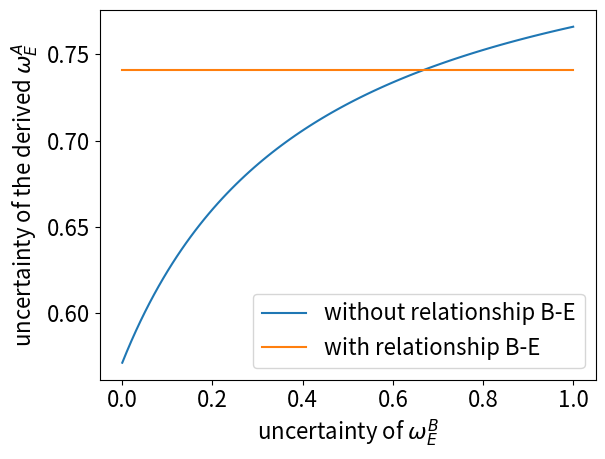
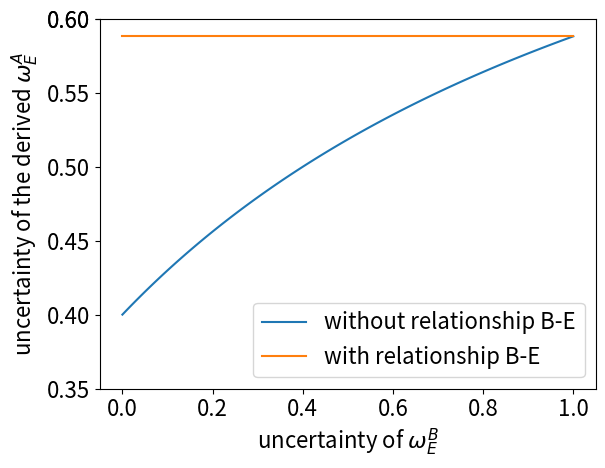

These figures' Python source, in order:
import numpy as np 
import matplotlib.pyplot as plt

plt.rcParams.update({
    'font.size': 16, })
class TO:
    def __init__(self, b=1/3, d=1/3, u=1/3, a=0.5):
        assert  b>=0 and d>=0 and u>=0, f"{b},{d},{u}"
        assert  round(b+d+u)==1, f"{b},{d},{u}"
        self.b = b
        self.d = d
        self.u = u
        self.a = a 
        

def disc(op1, op2):
    a2 = op2.a
    a = a2
    e1 = op1.b + op1.u*op1.a 
    b2 = op2.b 
    d2 = op2.d 
    b = e1 * b2
    d = e1 * d2
    u = 1 - b - d
    return TO(b,d,u,a)


def fusion(op1, op2):
    b1, u1, a1 = op1.b, op1.u, op1.a 
    b2, u2, a2 = op2.b, op2.u, op2.a 
    if u1 != 0 or u2 != 0:
        denom = u1 + u2 - u1 * u2
        b = (b1 * u2 + b2 * u1) / denom
        u = u1 * u2 / denom
        if u1 != 1 or u2 != 1:
            a = (a1 * (1 - u1) + a2 * (1 - u2)) / (2 - u1 - u2)
        else:
            a = (a1 + a2) / 2
    else:
        b = 0.5 * (b1 + b2)
        u = 0
        a = 0.5 * (a1 + a2)

    d = 1 - u - b
    return TO(b,d,u,a)


def averaging_fusion(op1, op2):
    b1, u1, a1 = op1.b, op1.u, op1.a 
    b2, u2, a2 = op2.b, op2.u, op2.a 

    if u1 != 0 or u2 != 0:
        b = (b1 * u2 + b2 * u1) / (u1 + u2)
        u = 2 * u1 * u2 / (u1 + u2)
        a = (a1 + a2) / 2
    else:
        b = 0.5 * (b1 + b2)
        u = 0
        a = 0.5 * (a1 + a2)

    d = 1 - b - u
    e = b + a * u

    return TO(b,d,u,a)


def compute_full_expression(omega_AB, omega_BC, omega_CE, omega_BE, omega_AD, omega_DE, fusion=fusion):
    inner = fusion(disc(omega_BC, omega_CE), omega_BE)
    left = disc(omega_AB, inner)
    right = disc(omega_AD, omega_DE)
    result = fusion(left, right)
    return result

def compute_reduced_expression(omega_AB, omega_BC, omega_CE, omega_AD, omega_DE, fusion=fusion):
    left = disc(omega_AB, disc(omega_BC, omega_CE))
    right = disc(omega_AD, omega_DE)
    result = fusion(left, right)
    return result

def main1():
    omega_AB, omega_BC, omega_CE, omega_AD, omega_DE = TO(), TO(), TO(), TO(), TO()
    # omega_AB, omega_BC, omega_CE, omega_AD, omega_DE = TO(b=0.5, d=0.2, u=0.3), TO(), TO(b=0.5, d=0.2, u=0.3), TO(), TO(b=0.5, d=0.2, u=0.3)
    B = np.linspace(0, 0.5, 100)
    X = 1 - 2*np.linspace(0, 0.5, 100)
    Y1 = []
    Y2 = []
    for b in B:
        omega_BE = TO(b,b,1-2*b)
        tmp = compute_full_expression(omega_AB, omega_BC, omega_CE, omega_BE, omega_AD, omega_DE)
        Y1.append(tmp.u)
        tmp = compute_reduced_expression(omega_AB, omega_BC, omega_CE, omega_AD, omega_DE)
        Y2.append(tmp.u)
    plt.plot(X,  Y1, label="without relationship B-E")
    plt.plot(X,  Y2, label="with relationship B-E")
    plt.xlabel(r'uncertainty of $\omega^B_E$')
    plt.ylabel(r'uncertainty of the derived $\omega^A_E$')
    yticks = plt.yticks()[0].tolist()
 
    yticks.append(0.6)
    yticks = sorted(yticks)
    plt.yticks(yticks)
    plt.legend()
    plt.savefig("evalCum.pdf", bbox_inches='tight')
    plt.clf() 
   
def main2():
    omega_AB, omega_BC, omega_CE, omega_AD, omega_DE = TO(), TO(), TO(), TO(), TO()
    # omega_AB, omega_BC, omega_CE, omega_AD, omega_DE = TO(b=0.5, d=0.2, u=0.3), TO(), TO(b=0.5, d=0.2, u=0.3), TO(), TO(b=0.5, d=0.2, u=0.3)
    B = np.linspace(0, 0.5, 100)
    X = 1 - 2*np.linspace(0, 0.5, 100)
    Y1 = []
    Y2 = []
    for b in B:
        omega_BE = TO(b,b,1-2*b)
        tmp = compute_full_expression(omega_AB, omega_BC, omega_CE, omega_BE, omega_AD, omega_DE, averaging_fusion)
        Y1.append(tmp.u)
        tmp = compute_reduced_expression(omega_AB, omega_BC, omega_CE, omega_AD, omega_DE, averaging_fusion)
        Y2.append(tmp.u)
    plt.plot(X,  Y1, label="without relationship B-E")
    plt.plot(X,  Y2, label="with relationship B-E")
    plt.xlabel(r'uncertainty of $\omega^B_E$')
    plt.ylabel(r'uncertainty of the derived $\omega^A_E$')
    # yticks = plt.yticks()[0].tolist()
 
    # yticks.append(0.6)
    # yticks = sorted(yticks)
    # plt.yticks(yticks)
    plt.legend()
    plt.savefig("evalAvg.pdf", bbox_inches='tight')
    plt.clf() 
    
def main():
    omega_AB, omega_BC, omega_CE, omega_AD, omega_DE = TO(), TO(b=0.5, d=0.2, u=0.3), TO(), TO(b=0.5, d=0.2, u=0.3), TO(b=0.5, d=0.2, u=0.3)
    B = np.linspace(0.1, 0.9, 100)
    X = B/(1-B)
    Y1 = []
    Y2 = []
    Y3 = []
    Y4 = []
    for b in B:
        omega_BE = TO(b,1-b,0)
        tmp = compute_full_expression(omega_AB, omega_BC, omega_CE, omega_BE, omega_AD, omega_DE)
        Y1.append(tmp.u)
        Y3.append(tmp.d)
        tmp = compute_reduced_expression(omega_AB, omega_BC, omega_CE, omega_AD, omega_DE)
        Y2.append(tmp.u)
        Y4.append(tmp.d)
    plt.plot(X,  Y1, label="without relationship B-E")
    plt.plot(X,  Y2, label="with relationship B-E")
    # plt.plot(X,  Y3, label="disbelief without relationship B-E")
    # plt.plot(X,  Y4, label="disbelief with relationship B-E")
    plt.xlabel(r'belief of $\omega^B_E$')
    plt.ylabel(r'Uncertainty of $\omega^A_E$')

    plt.legend()
    plt.savefig("eval2.pdf", bbox_inches='tight')
main2()
main1()
